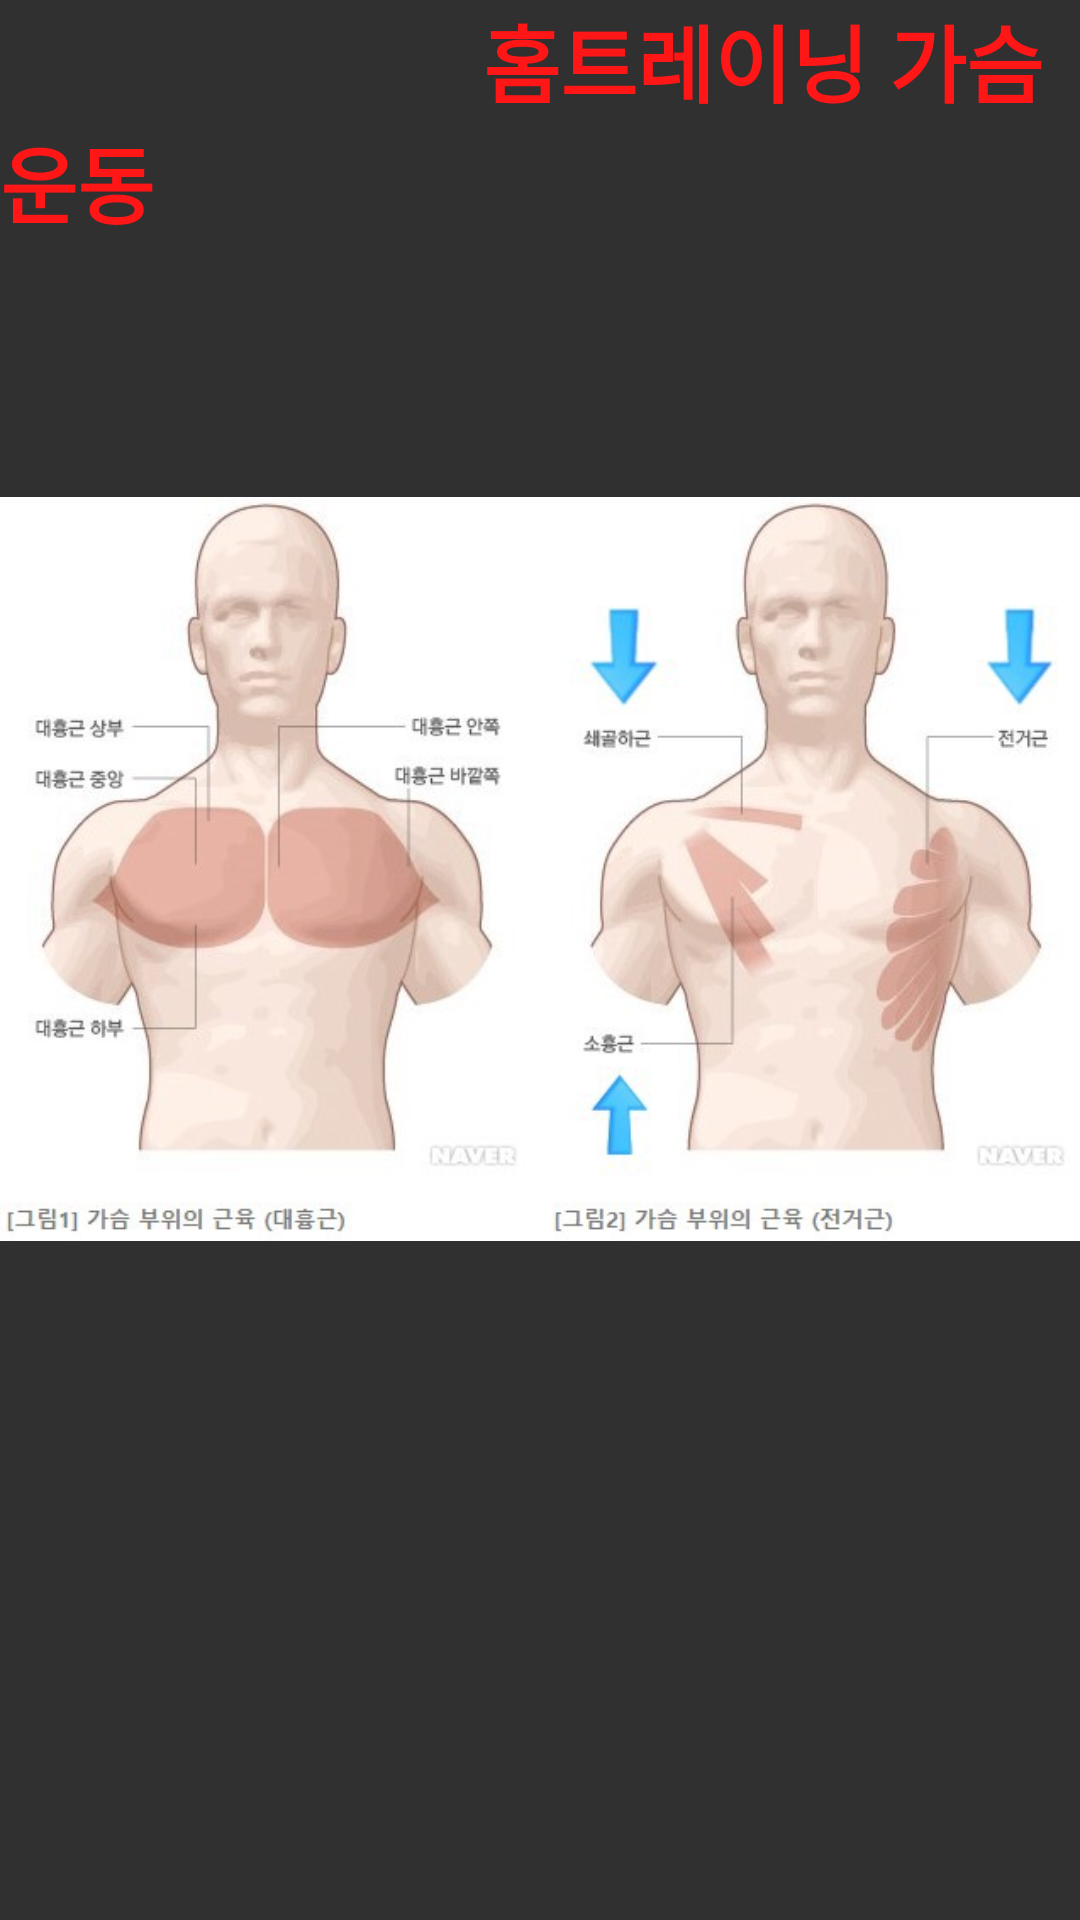

Layout XML and referenced resources for this Android screen:
<!-- AndroidManifest.xml: application theme Theme.AppCompat.NoActionBar -->
<!-- res/layout/second.xml -->
<?xml version="1.0" encoding="utf-8"?>
<ScrollView xmlns:android="http://schemas.android.com/apk/res/android"
    xmlns:app="http://schemas.android.com/apk/res-auto"
    xmlns:tools="http://schemas.android.com/tools"
    android:layout_width="match_parent"
    android:layout_height="match_parent"
    android:orientation="vertical">
    <LinearLayout
        android:layout_width="match_parent"
        android:layout_height="match_parent"
        android:orientation="vertical"
        tools:context=".MainActivity"
        tools:ignore="SpeakableTextPresentCheck">
        <LinearLayout
            android:layout_width="match_parent"
            android:layout_height="match_parent"
            android:orientation="vertical"
            android:background="#303030">
            <TextView
                android:layout_width="match_parent"
                android:layout_height="match_parent"
                android:text="                       홈트레이닝 가슴운동"
                android:textColor="#ff1616"
                android:textStyle="bold"
                android:textSize="28dp"
                android:layout_gravity=""></TextView>
        </LinearLayout>
        <LinearLayout
            android:layout_width="match_parent"
            android:layout_height="match_parent"
            android:layout_weight="2"
            android:orientation="vertical">
            <Gallery
                android:id="@+id/gallery"
                android:layout_width="match_parent"
                android:layout_height="wrap_content"
                android:spacing="5dp"/>
            <ImageView
                android:layout_width="match_parent"
                android:layout_height="match_parent"
                android:id="@+id/ivPoster"
                android:padding="20dp"
                ></ImageView>
        </LinearLayout>
        <LinearLayout
            android:layout_width="match_parent"
            android:layout_height="match_parent">
            <ImageView
                android:layout_width="match_parent"
                android:layout_height="338dp"
                android:src="@drawable/a8"></ImageView>
        </LinearLayout>



    </LinearLayout>
</ScrollView>
<!-- resources referenced by this layout -->
<resources>
  <!-- drawable a8: jpg bitmap (drawable-v24, 55507 bytes) -->
</resources>
